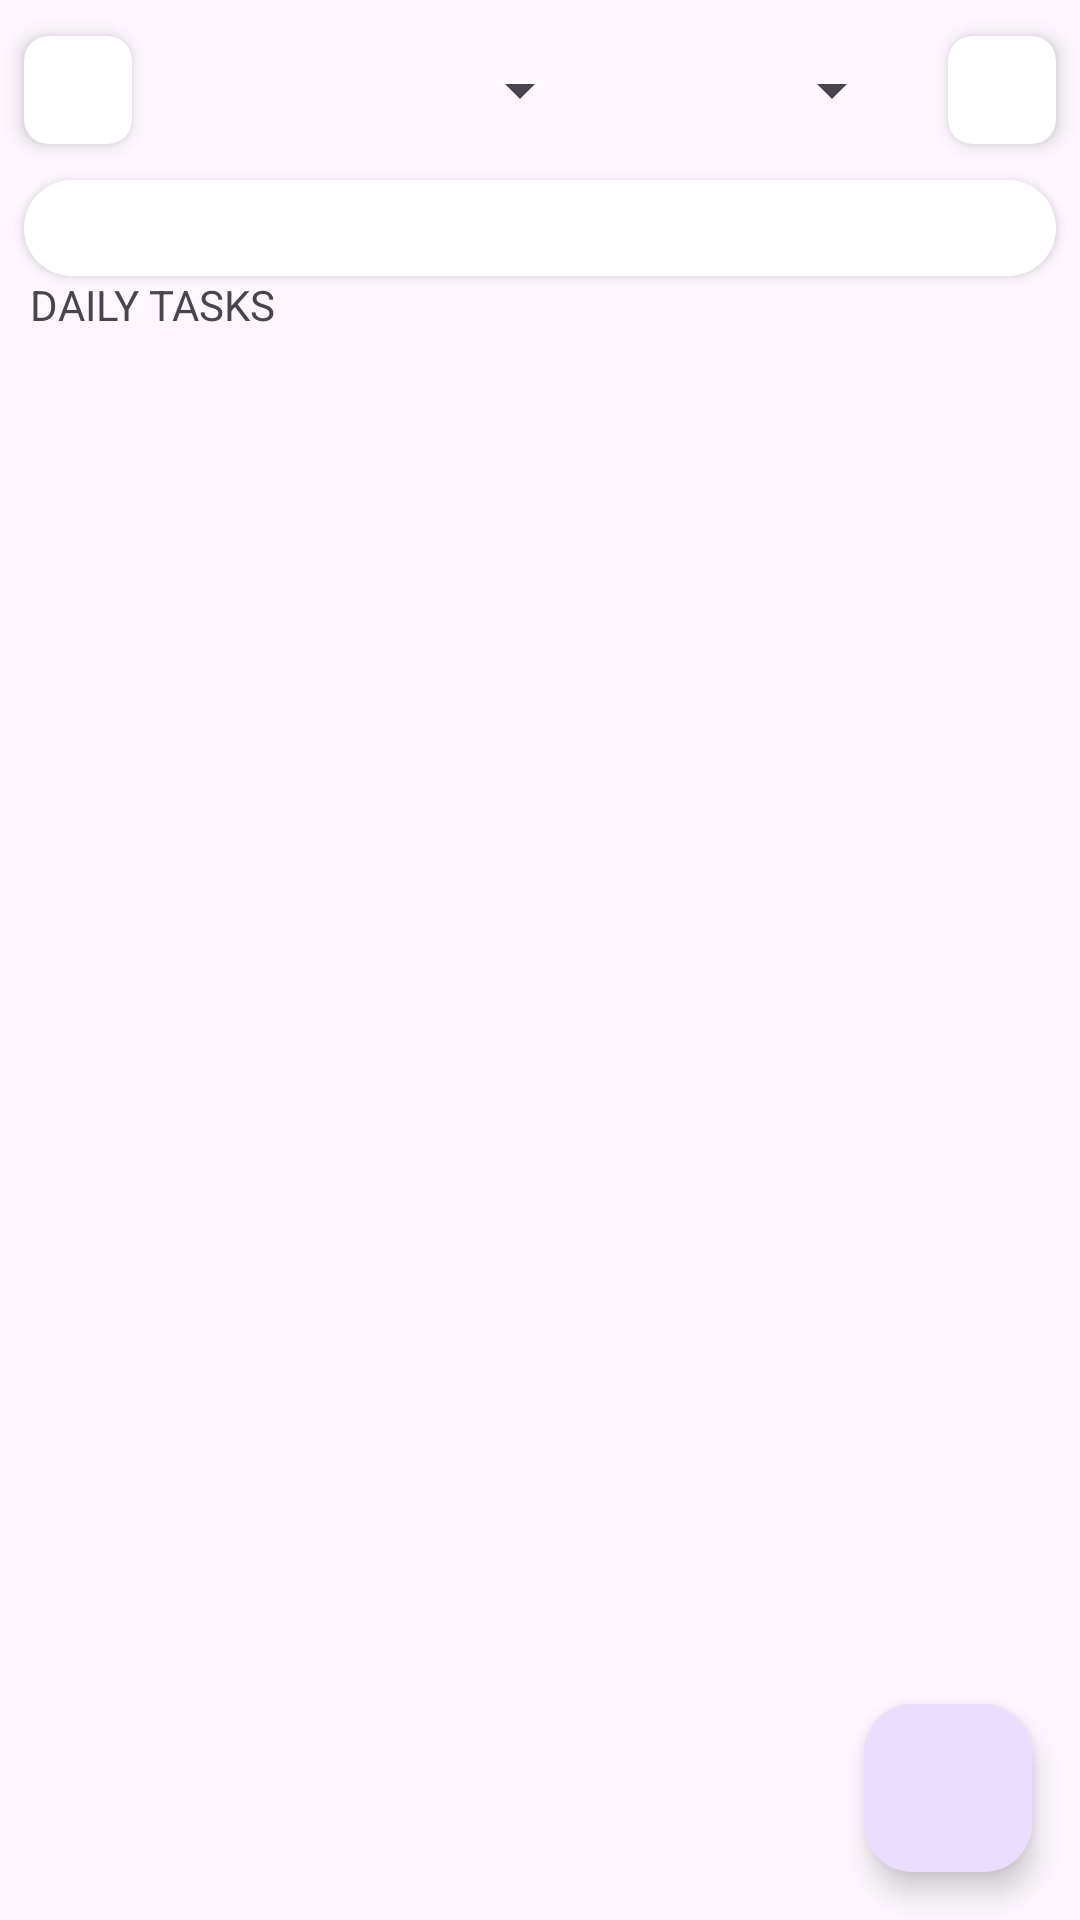

Reconstruct the res/layout file that produces this screen, plus the resources it refers to.
<!-- AndroidManifest.xml: application theme Theme.InterviewContent -->
<!-- res/layout/fragment_calander.xml -->
<?xml version="1.0" encoding="utf-8"?>
<layout xmlns:tools="http://schemas.android.com/tools"
    xmlns:android="http://schemas.android.com/apk/res/android"
    xmlns:app="http://schemas.android.com/apk/res-auto">

    <androidx.constraintlayout.widget.ConstraintLayout
        android:layout_width="match_parent"
        android:layout_height="match_parent">

        <LinearLayout
            android:layout_width="match_parent"
            android:layout_height="60dp"
            android:id="@+id/year_title_linear"
            android:orientation="horizontal"
            android:gravity="center"
            app:layout_constraintEnd_toEndOf="parent"
            app:layout_constraintStart_toStartOf="parent"
            app:layout_constraintTop_toTopOf="parent">





            <androidx.cardview.widget.CardView
                android:layout_width="wrap_content"
                android:layout_height="wrap_content"
                android:layout_gravity="center_vertical"
                android:layout_marginStart="8dp"
                android:layout_marginEnd="8dp"
                app:cardCornerRadius="8dp"
                app:cardElevation="4dp"
                app:layout_constraintEnd_toEndOf="parent"
                app:layout_constraintStart_toStartOf="parent">

                <ImageView
                    android:id="@+id/left_arrow"
                    android:layout_width="36dp"
                    android:layout_height="36dp"
                    android:padding="8dp"
                    android:rotation="180"
                    android:src="@drawable/arrow_right_24" />
            </androidx.cardview.widget.CardView>

            
            <View
                android:layout_width="0dp"
                android:layout_height="0dp"
                android:layout_weight="1" />

            








            
            <Spinner
                android:layout_width="140dp"
                android:layout_weight="1"
                android:id="@+id/month_label"
                android:layout_height="wrap_content"
                android:layout_marginEnd="4dp"
                android:popupBackground="@drawable/spinner_popup_bg"
                app:layout_constraintTop_toTopOf="@+id/year_title_linear"
                app:layout_constraintEnd_toEndOf="parent"
                android:dropDownWidth="150dp"/>





            <Spinner
                android:id="@+id/year_label"
                android:layout_width="100dp"
                android:layout_height="wrap_content"
                android:layout_marginEnd="4dp"
                android:popupBackground="@drawable/spinner_popup_bg"
                app:layout_constraintTop_toTopOf="@+id/year_title_linear"
                app:layout_constraintEnd_toStartOf="@+id/month_spinner"
                android:dropDownWidth="150dp"
                android:foregroundGravity="center"/>

            <View
                android:layout_width="0dp"
                android:layout_height="0dp"
                android:layout_weight="1" />

            <androidx.cardview.widget.CardView
                android:layout_width="wrap_content"
                android:layout_height="wrap_content"
                android:layout_gravity="center_vertical"
                android:layout_marginStart="8dp"
                android:layout_marginEnd="8dp"
                app:cardCornerRadius="8dp"
                app:cardElevation="4dp"
                app:layout_constraintEnd_toEndOf="parent"
                app:layout_constraintStart_toStartOf="parent">

                <ImageView
                    android:id="@+id/right_arrow"
                    android:layout_width="36dp"
                    android:layout_height="36dp"
                    android:padding="8dp"
                    android:src="@drawable/arrow_right_24" />
            </androidx.cardview.widget.CardView>





        </LinearLayout>
        <androidx.cardview.widget.CardView
            android:layout_width="match_parent"
            android:layout_height="wrap_content"
            android:id="@+id/RecyclerCardView"
            app:layout_constraintEnd_toEndOf="parent"
            app:layout_constraintStart_toStartOf="parent"
            app:cardCornerRadius="16dp"
            android:layout_marginStart="8dp"
            android:layout_marginEnd="8dp"
            app:layout_constraintTop_toBottomOf="@+id/year_title_linear">

            <androidx.recyclerview.widget.RecyclerView
                android:id="@+id/custom_calendar_view"
                android:layout_width="match_parent"
                android:layout_height="wrap_content"
                app:layout_constraintEnd_toEndOf="parent"
                app:layout_constraintStart_toStartOf="parent"
                android:background="@color/white"
                app:layout_constraintTop_toBottomOf="@+id/year_title_linear"
                android:clipToPadding="false"
                android:padding="16dp"
                android:overScrollMode="never" />

            </androidx.cardview.widget.CardView>

        <LinearLayout
            android:id="@+id/tasks_linear_layout"
            android:layout_width="match_parent"
            android:layout_height="wrap_content"
            android:orientation="horizontal"
            app:layout_constraintStart_toStartOf="parent"
            app:layout_constraintEnd_toEndOf="parent"
            app:layout_constraintTop_toBottomOf="@+id/RecyclerCardView">

            <TextView
                android:layout_width="0dp"
                android:layout_height="wrap_content"
                android:layout_weight="1"
                android:text="DAILY TASKS"
                android:layout_gravity="center_vertical"
                android:layout_marginStart="10dp" />

        </LinearLayout>

        <androidx.recyclerview.widget.RecyclerView
            android:id="@+id/daily_task_rv"
            android:layout_width="match_parent"
            android:layout_height="0dp"
            app:layout_constraintBottom_toBottomOf="parent"
            app:layout_constraintEnd_toEndOf="parent"
            app:layout_constraintStart_toStartOf="parent"
            app:layout_constraintTop_toBottomOf="@+id/tasks_linear_layout" />

        <com.google.android.material.floatingactionbutton.FloatingActionButton
            android:id="@+id/add_icon"
            android:layout_width="wrap_content"
            android:layout_height="wrap_content"
            android:layout_margin="16dp"
            android:layout_marginEnd="40dp"
            android:layout_marginBottom="248dp"
            app:layout_constraintBottom_toBottomOf="parent"
            app:layout_constraintEnd_toEndOf="parent"
            app:srcCompat="@drawable/baseline_add_24"
            app:tint="@color/white" />

        <com.google.android.material.card.MaterialCardView
            android:id="@+id/loader_container"
            android:layout_width="wrap_content"
            android:layout_height="wrap_content"
            android:layout_margin="16dp"
            android:visibility="gone"
            app:cardCornerRadius="8dp"
            app:cardElevation="6dp"
            app:layout_constraintBottom_toBottomOf="parent"
            app:layout_constraintEnd_toEndOf="parent"
            app:layout_constraintStart_toStartOf="parent"
            app:layout_constraintTop_toTopOf="parent">

            <LinearLayout
                android:layout_width="wrap_content"
                android:layout_height="wrap_content"
                android:layout_margin="16dp"
                android:gravity="center"
                android:orientation="horizontal">

                <ProgressBar
                    android:id="@+id/loader"
                    style="?attr/progressBarStyle"
                    android:layout_width="48dp"
                    android:layout_height="48dp"
                    android:indeterminate="true" />

                <TextView
                    android:id="@+id/loader_message"
                    android:layout_width="wrap_content"
                    android:layout_height="wrap_content"
                    android:layout_marginStart="12dp"
                    android:text="Fetching Calender Tasks"
                    android:textAppearance="@style/TextAppearance.AppCompat.Medium"
                    android:textColor="@android:color/black" />

            </LinearLayout>
        </com.google.android.material.card.MaterialCardView>

    </androidx.constraintlayout.widget.ConstraintLayout>
</layout>
<!-- resources referenced by this layout -->
<resources>
  <color name="white">#FFFFFFFF</color>
  <!-- drawable spinner_popup_bg (drawable) -->
  <?xml version="1.0" encoding="utf-8"?>
  <selector xmlns:android="http://schemas.android.com/apk/res/android"
      android:exitFadeDuration="@android:integer/config_mediumAnimTime">
      <item android:state_pressed="true" android:drawable="@android:color/white" />
      <item android:state_selected="true" android:drawable="@android:color/white" />
      <item>
          <inset android:insetLeft="5dp" android:insetRight="5dp" android:insetBottom="300dp">
              <shape android:shape="rectangle">
                  <stroke android:width="1dp"
                      android:color="#001726" />
                  <solid android:color="#FFFF" />
              </shape>
          </inset>
      </item>
  </selector>
  <string name="calendar">Calendar</string>
  <style name="Theme.InterviewContent" parent="Base.Theme.InterviewContent" />
  <style name="Base.Theme.InterviewContent" parent="Theme.Material3.DayNight.NoActionBar">
          
          
      </style>
</resources>
